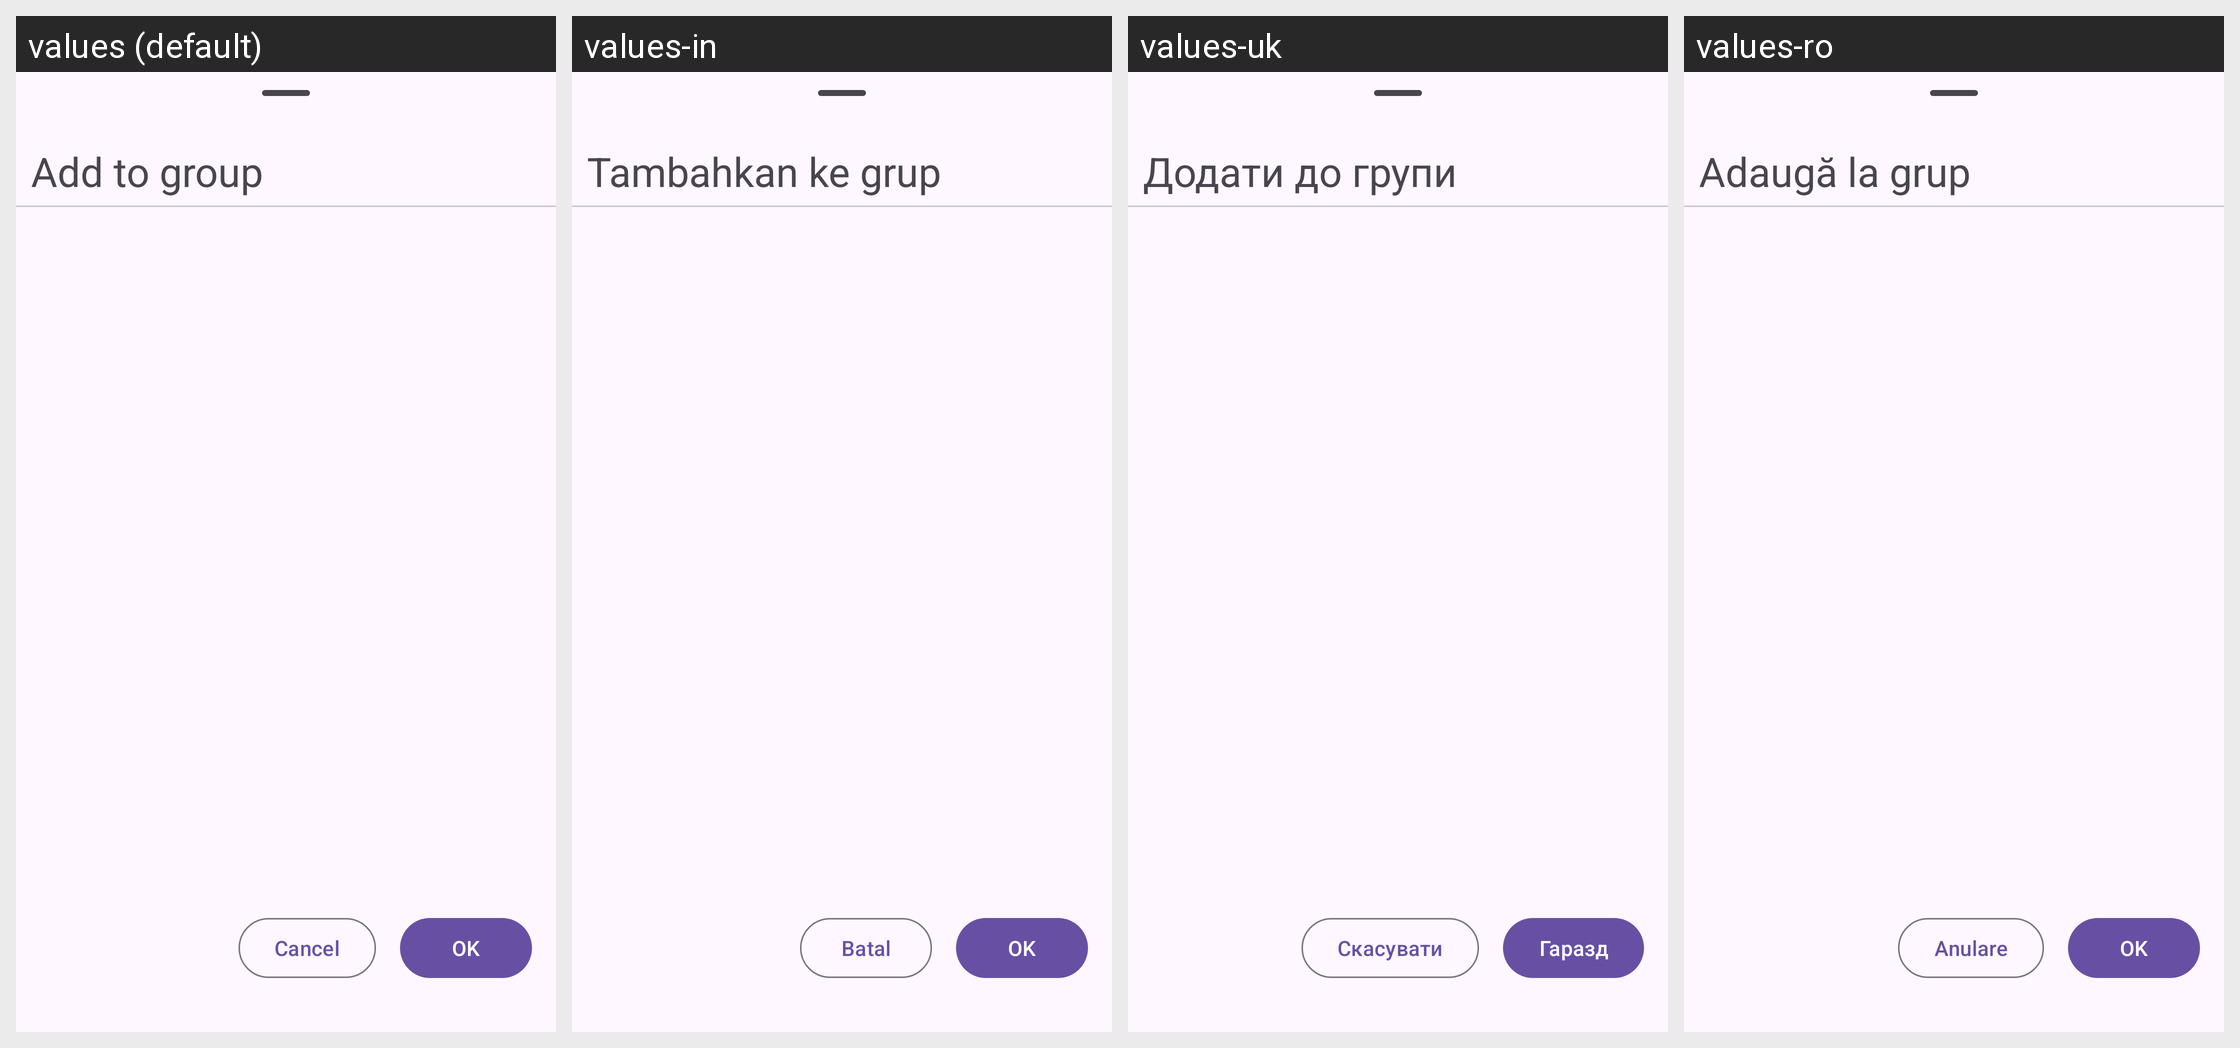

This grid shows one Android layout under several languages. Give, for every string resource on the screen, its name, the default text and each shown locale's text.
Android screen res/layout/dialog_add_channel_to_group.xml rendered under 4 locales, left to right: values (default), values-in, values-uk, values-ro. Device: Nexus 5 (rendered at 1080×1920; each locale shown at half size, 540×960, under a caption strip naming it); theme BaseTheme.
Other locales in the repository, not shown: values-af, values-ar, values-as, values-az, values-azb, values-be, values-bg, values-bn, values-ca, values-ckb, values-cs, values-da, values-de, values-el, values-eo, values-es, values-et, values-eu, values-fa, values-fi, values-fil, values-fr, values-gu, values-haw, values-hi, values-hr, values-hu, values-hy, values-ia, values-is, values-it, values-iw, values-ja, values-km, values-ko, values-lt, values-lv, values-ml, values-mr, values-ms, values-nb-rNO, values-ne, values-nl, values-or, values-pa, values-pl, values-pt, values-pt-rBR, values-ru, values-si, values-sk, values-so, values-sr, values-sv, values-ta, values-th, values-tk, values-tr, values-ug, values-ur, values-uz, values-vi, values-yue, values-zh-rCN, values-zh-rTW.
Strings drawn on this screen, with the default value and each locale's value (text and hints the layout hard-codes, and strings that could not be matched under every locale, appear in the picture but are not listed):

add_to_group
  values: Add to group
  values-in: Tambahkan ke grup
  values-uk: Додати до групи
  values-ro: Adaugă la grup

cancel
  values: Cancel
  values-in: Batal
  values-uk: Скасувати
  values-ro: Anulare

okay
  values: OK
  values-in: OK
  values-uk: Гаразд
  values-ro: OK
